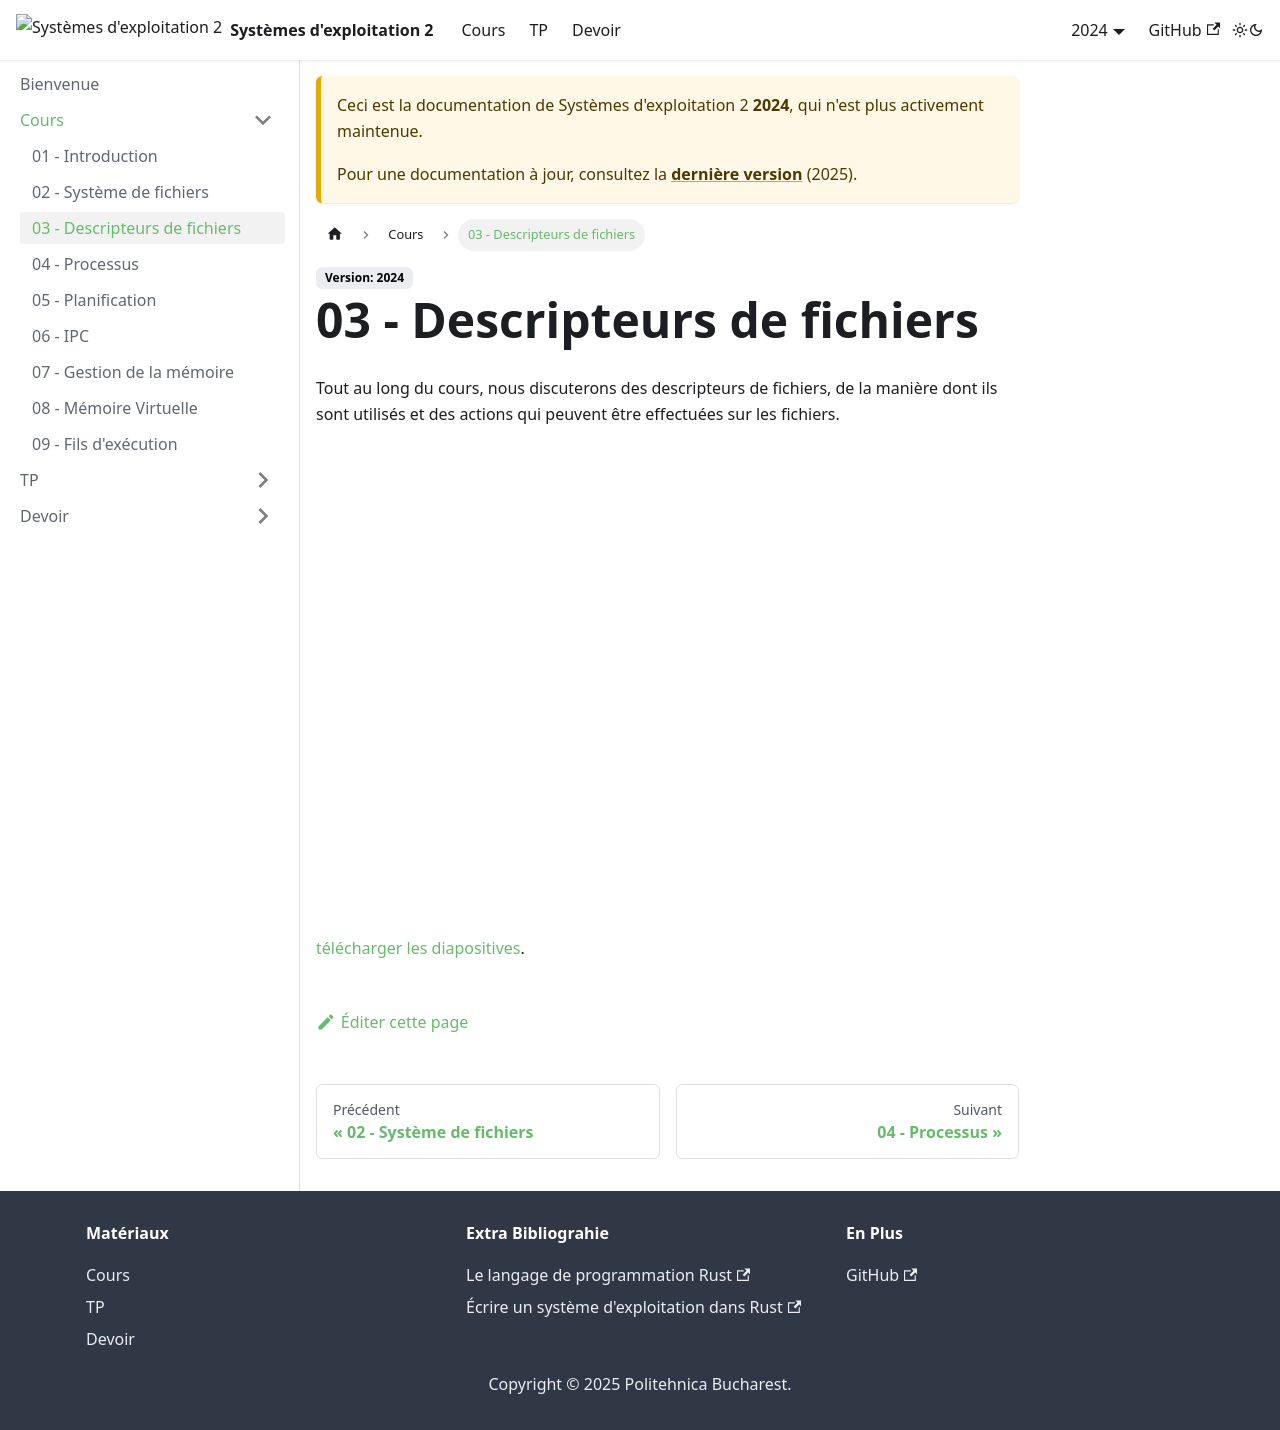

repository: UPB-FILS-SdE2/upb-fils-sde2.github.io · page: docs/2024/cours/03.html · generator: docusaurus

---
sidebar_position: 3
description: Descripteurs de fichiers et opérations sur les fichiers
---

# 03 - Descripteurs de fichiers

Tout au long du cours, nous discuterons des descripteurs de fichiers, de la manière dont ils sont utilisés et des actions qui peuvent être effectuées sur les fichiers.

<iframe src="/cours/sde2_3.pdf" loading="lazy" width="700" height="480">
    Impossible d'afficher le fichier pdf, vous pouvez 
    <a href="/cours/sde2_3.pdf">télécharger les diapositives</a>.
</iframe>
<a href="/cours/sde2_3.pdf">télécharger les diapositives</a>.
